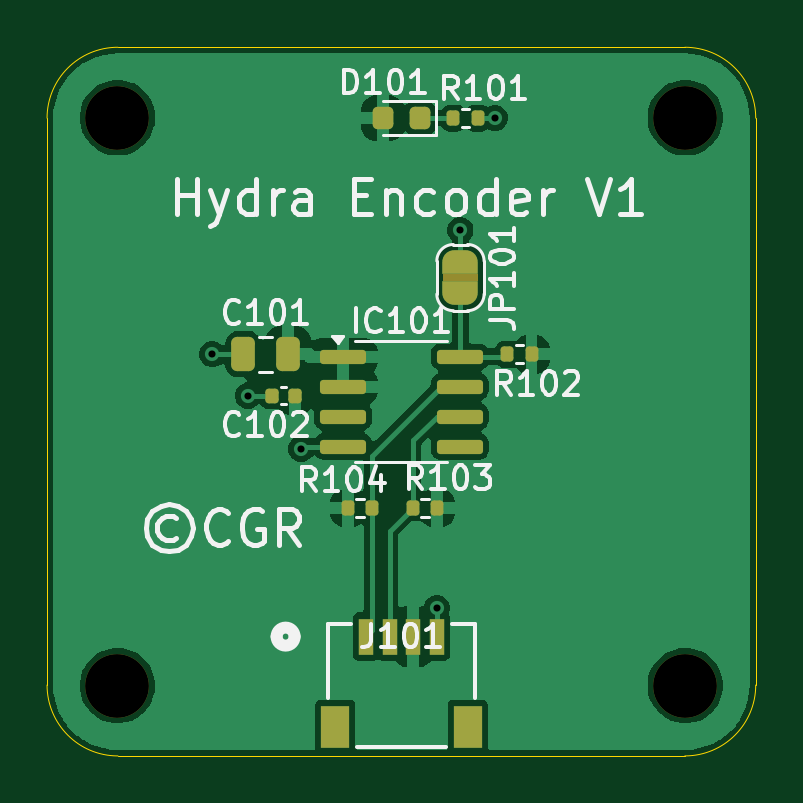
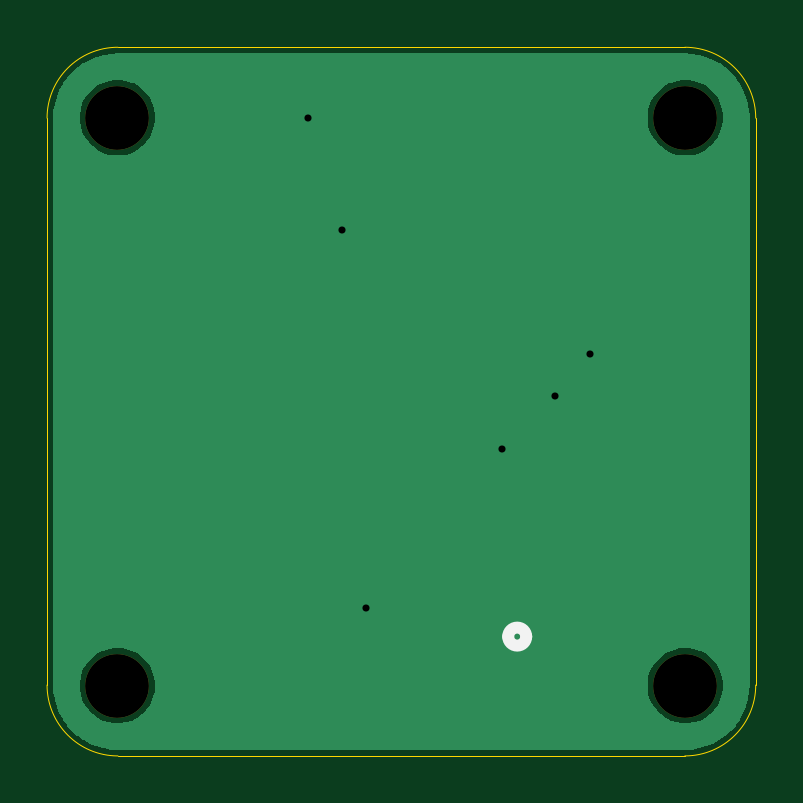
Circuit board: 11 layer files. Board 30.0 x 30.0 mm.
- bottom_copper: Hydra_Encoder-B_Cu.gbr (9918 bytes)
- bottom_mask: Hydra_Encoder-B_Mask.gbr (701 bytes)
- paste: Hydra_Encoder-B_Paste.gbr (456 bytes)
- bottom_silk: Hydra_Encoder-B_Silkscreen.gbr (641 bytes)
- outline: Hydra_Encoder-Edge_Cuts.gbr (973 bytes)
- top_copper: Hydra_Encoder-F_Cu.gbr (42778 bytes)
- top_mask: Hydra_Encoder-F_Mask.gbr (4005 bytes)
- paste: Hydra_Encoder-F_Paste.gbr (2515 bytes)
- top_silk: Hydra_Encoder-F_Silkscreen.gbr (29577 bytes)
- drill: Hydra_Encoder-NPTH.drl (397 bytes)
- drill: Hydra_Encoder-PTH.drl (385 bytes)

=== bottom_copper: Hydra_Encoder-B_Cu.gbr (9918 bytes, source omitted) ===
=== bottom_mask: Hydra_Encoder-B_Mask.gbr ===
%TF.GenerationSoftware,KiCad,Pcbnew,9.0.3*%
%TF.CreationDate,2026-09-12T02:10:33-04:00*%
%TF.ProjectId,Hydra_Encoder,48796472-615f-4456-9e63-6f6465722e6b,rev?*%
%TF.SameCoordinates,Original*%
%TF.FileFunction,Soldermask,Bot*%
%TF.FilePolarity,Negative*%
%FSLAX46Y46*%
G04 Gerber Fmt 4.6, Leading zero omitted, Abs format (unit mm)*
G04 Created by KiCad (PCBNEW 9.0.3) date 2026-09-12 02:10:33*
%MOMM*%
%LPD*%
G01*
G04 APERTURE LIST*
%ADD10C,2.700000*%
G04 APERTURE END LIST*
D10*
%TO.C,REF\u002A\u002A*%
X12021000Y12021000D03*
%TD*%
%TO.C,REF\u002A\u002A*%
X12021000Y-12021000D03*
%TD*%
%TO.C,REF\u002A\u002A*%
X-12021000Y12021000D03*
%TD*%
%TO.C,REF\u002A\u002A*%
X-12021000Y-12021000D03*
%TD*%
M02*

=== paste: Hydra_Encoder-B_Paste.gbr ===
%TF.GenerationSoftware,KiCad,Pcbnew,9.0.3*%
%TF.CreationDate,2026-09-12T02:10:33-04:00*%
%TF.ProjectId,Hydra_Encoder,48796472-615f-4456-9e63-6f6465722e6b,rev?*%
%TF.SameCoordinates,Original*%
%TF.FileFunction,Paste,Bot*%
%TF.FilePolarity,Positive*%
%FSLAX46Y46*%
G04 Gerber Fmt 4.6, Leading zero omitted, Abs format (unit mm)*
G04 Created by KiCad (PCBNEW 9.0.3) date 2026-09-12 02:10:33*
%MOMM*%
%LPD*%
G01*
G04 APERTURE LIST*
G04 APERTURE END LIST*
M02*

=== bottom_silk: Hydra_Encoder-B_Silkscreen.gbr ===
%TF.GenerationSoftware,KiCad,Pcbnew,9.0.3*%
%TF.CreationDate,2026-09-12T02:10:33-04:00*%
%TF.ProjectId,Hydra_Encoder,48796472-615f-4456-9e63-6f6465722e6b,rev?*%
%TF.SameCoordinates,Original*%
%TF.FileFunction,Legend,Bot*%
%TF.FilePolarity,Positive*%
%FSLAX46Y46*%
G04 Gerber Fmt 4.6, Leading zero omitted, Abs format (unit mm)*
G04 Created by KiCad (PCBNEW 9.0.3) date 2026-09-12 02:10:33*
%MOMM*%
%LPD*%
G01*
G04 APERTURE LIST*
%ADD10C,0.508000*%
G04 APERTURE END LIST*
D10*
%TO.C,J101*%
X-4521200Y-9948500D02*
G75*
G02*
X-5283200Y-9948500I-381000J0D01*
G01*
X-5283200Y-9948500D02*
G75*
G02*
X-4521200Y-9948500I381000J0D01*
G01*
%TD*%
M02*

=== outline: Hydra_Encoder-Edge_Cuts.gbr ===
%TF.GenerationSoftware,KiCad,Pcbnew,9.0.3*%
%TF.CreationDate,2026-09-12T02:10:33-04:00*%
%TF.ProjectId,Hydra_Encoder,48796472-615f-4456-9e63-6f6465722e6b,rev?*%
%TF.SameCoordinates,Original*%
%TF.FileFunction,Profile,NP*%
%FSLAX46Y46*%
G04 Gerber Fmt 4.6, Leading zero omitted, Abs format (unit mm)*
G04 Created by KiCad (PCBNEW 9.0.3) date 2026-09-12 02:10:33*
%MOMM*%
%LPD*%
G01*
G04 APERTURE LIST*
%TA.AperFunction,Profile*%
%ADD10C,0.050000*%
%TD*%
G04 APERTURE END LIST*
D10*
X12000000Y15000000D02*
G75*
G02*
X15000000Y12000000I0J-3000000D01*
G01*
X-15000000Y-12000000D02*
X-15000000Y12000000D01*
X15000000Y-12000000D02*
G75*
G02*
X12000000Y-15000000I-3000000J0D01*
G01*
X12000000Y-15000000D02*
X-12000000Y-15000000D01*
X-12000000Y15000000D02*
X12000000Y15000000D01*
X15000000Y12000000D02*
X15000000Y-12000000D01*
X-15000000Y12000000D02*
G75*
G02*
X-12000000Y15000000I3000001J-1D01*
G01*
X-12000000Y-15000000D02*
G75*
G02*
X-15000000Y-12000000I1J3000001D01*
G01*
M02*

=== top_copper: Hydra_Encoder-F_Cu.gbr (42778 bytes, source omitted) ===
=== top_mask: Hydra_Encoder-F_Mask.gbr (4005 bytes, source withheld) ===
=== paste: Hydra_Encoder-F_Paste.gbr (2515 bytes, source withheld) ===
=== top_silk: Hydra_Encoder-F_Silkscreen.gbr (29577 bytes, source omitted) ===
=== drill: Hydra_Encoder-NPTH.drl ===
M48
; DRILL file {KiCad 9.0.3} date 2026-09-12T02:10:35-0400
; FORMAT={-:-/ absolute / metric / decimal}
; #@! TF.CreationDate,2026-09-12T02:10:35-04:00
; #@! TF.GenerationSoftware,Kicad,Pcbnew,9.0.3
; #@! TF.FileFunction,NonPlated,1,2,NPTH
FMAT,2
METRIC
; #@! TA.AperFunction,NonPlated,NPTH,ComponentDrill
T1C2.700
%
G90
G05
T1
X-12.021Y12.021
X-12.021Y-12.021
X12.021Y12.021
X12.021Y-12.021
M30

=== drill: Hydra_Encoder-PTH.drl ===
M48
; DRILL file {KiCad 9.0.3} date 2026-09-12T02:10:35-0400
; FORMAT={-:-/ absolute / metric / decimal}
; #@! TF.CreationDate,2026-09-12T02:10:35-04:00
; #@! TF.GenerationSoftware,Kicad,Pcbnew,9.0.3
; #@! TF.FileFunction,Plated,1,2,PTH
FMAT,2
METRIC
; #@! TA.AperFunction,Plated,PTH,ViaDrill
T1C0.300
%
G90
G05
T1
X-8.0Y2.0
X-6.5Y0.25
X-4.25Y-2.0
X1.5Y-8.75
X2.5Y7.25
X3.962Y12.0
M30
